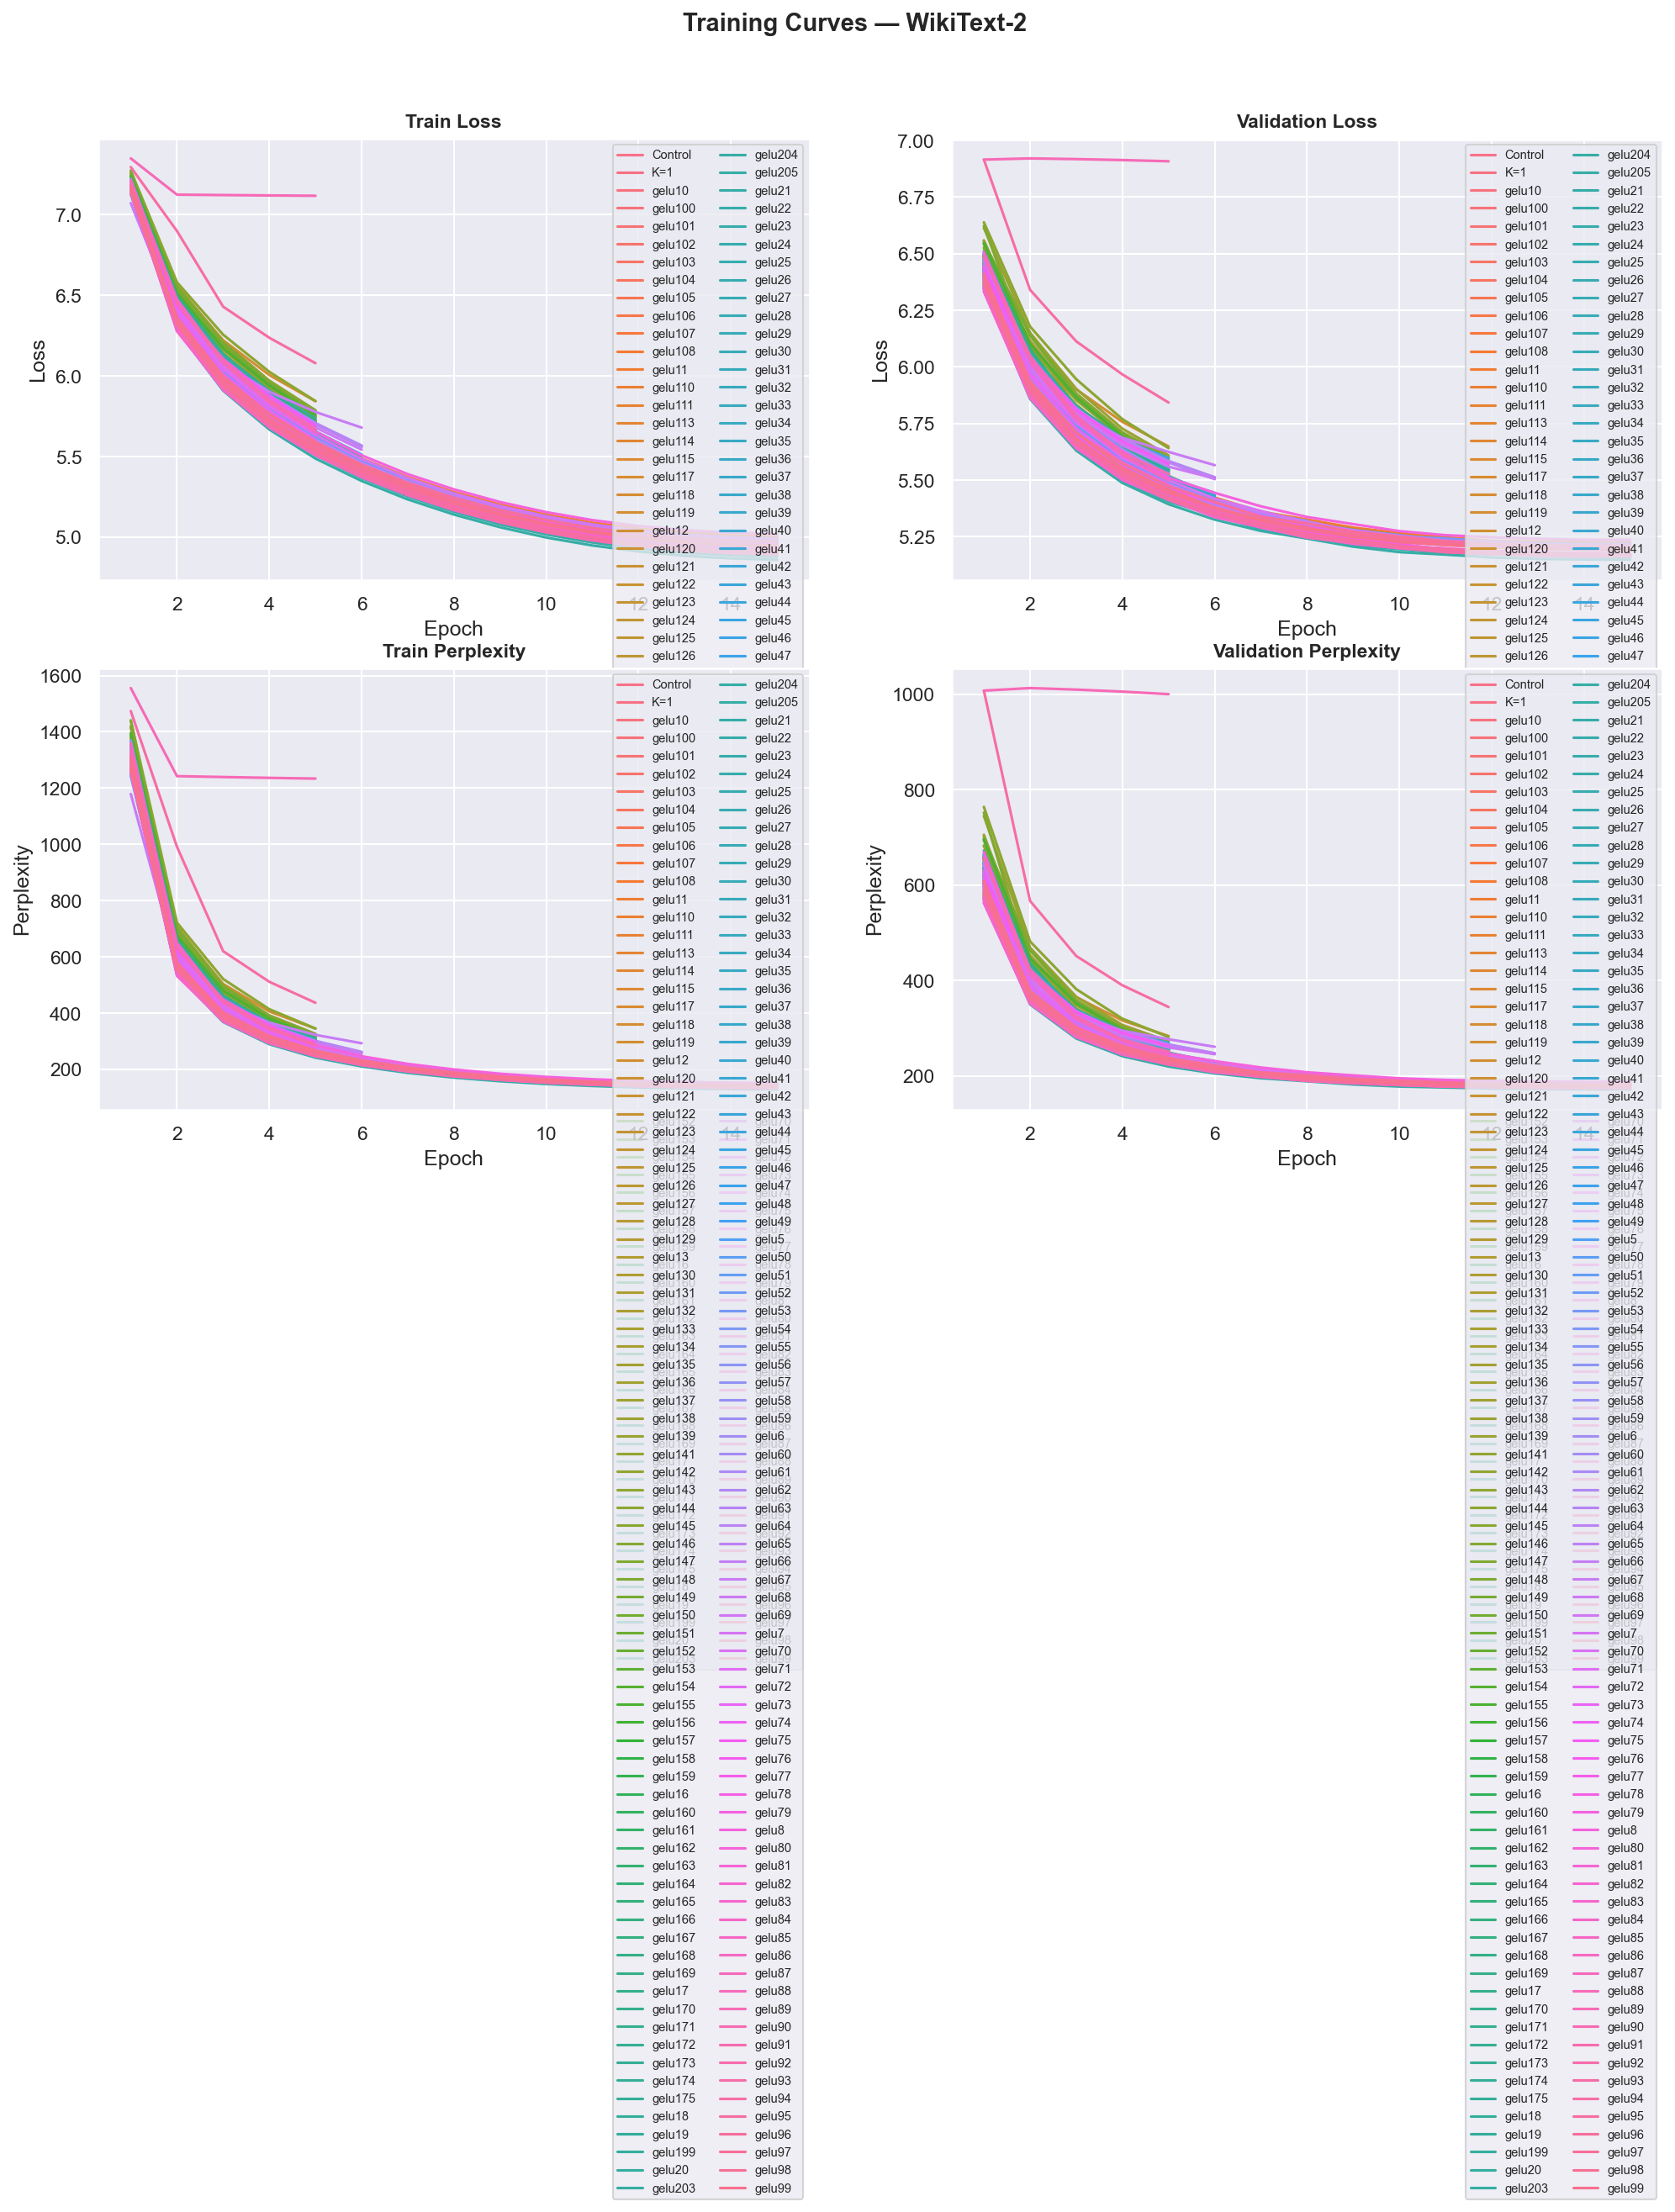

Source data for this figure (header and first rows):
epoch, train_loss, train_ppl, val_loss, val_ppl, experiment, label
1, 7.19, 1326, 6.454, 635.5, control, Control
2, 6.395, 599, 5.96, 387.5, control, Control
3, 6.014, 409.2, 5.713, 302.8, control, Control
4, 5.775, 322, 5.572, 262.9, control, Control
5, 5.597, 269.7, 5.477, 239.1, control, Control
6, 5.46, 235.1, 5.398, 220.9, control, Control
7, 5.351, 210.8, 5.347, 210, control, Control
8, 5.261, 192.7, 5.312, 202.7, control, Control
9, 5.186, 178.7, 5.287, 197.7, control, Control
10, 5.124, 168.1, 5.261, 192.7, control, Control
11, 5.077, 160.2, 5.243, 189.3, control, Control
12, 5.042, 154.8, 5.231, 187, control, Control
13, 5.016, 150.8, 5.226, 186.1, control, Control
14, 5.001, 148.5, 5.224, 185.6, control, Control
15, 4.992, 147.3, 5.223, 185.6, control, Control
1, 7.181, 1314, 6.416, 611.7, gelu2_k1, K=1
2, 6.367, 582, 5.951, 384.2, gelu2_k1, K=1
3, 5.997, 402.1, 5.707, 301, gelu2_k1, K=1
4, 5.769, 320.1, 5.563, 260.7, gelu2_k1, K=1
5, 5.592, 268.4, 5.481, 240.1, gelu2_k1, K=1
6, 5.453, 233.5, 5.41, 223.5, gelu2_k1, K=1
7, 5.342, 208.9, 5.354, 211.4, gelu2_k1, K=1
8, 5.248, 190.3, 5.316, 203.5, gelu2_k1, K=1
9, 5.173, 176.4, 5.28, 196.4, gelu2_k1, K=1
10, 5.11, 165.7, 5.256, 191.6, gelu2_k1, K=1
11, 5.061, 157.8, 5.237, 188.1, gelu2_k1, K=1
12, 5.025, 152.2, 5.227, 186.3, gelu2_k1, K=1
13, 5, 148.4, 5.225, 185.9, gelu2_k1, K=1
14, 4.985, 146.1, 5.218, 184.7, gelu2_k1, K=1
15, 4.976, 144.9, 5.218, 184.6, gelu2_k1, K=1
1, 7.17, 1299, 6.423, 615.9, gelu10, gelu10
2, 6.392, 597.1, 5.964, 389, gelu10, gelu10
3, 6.031, 416.1, 5.726, 306.6, gelu10, gelu10
4, 5.799, 330, 5.587, 266.9, gelu10, gelu10
5, 5.619, 275.5, 5.485, 241, gelu10, gelu10
6, 5.474, 238.4, 5.414, 224.5, gelu10, gelu10
7, 5.356, 212, 5.349, 210.4, gelu10, gelu10
8, 5.262, 192.9, 5.313, 203, gelu10, gelu10
9, 5.185, 178.5, 5.272, 194.7, gelu10, gelu10
10, 5.122, 167.6, 5.251, 190.7, gelu10, gelu10
11, 5.072, 159.5, 5.233, 187.3, gelu10, gelu10
12, 5.036, 153.9, 5.223, 185.5, gelu10, gelu10
13, 5.009, 149.8, 5.214, 183.8, gelu10, gelu10
14, 4.994, 147.5, 5.212, 183.5, gelu10, gelu10
15, 4.985, 146.1, 5.212, 183.4, gelu10, gelu10
1, 7.178, 1310, 6.417, 612.3, gelu100, gelu100
2, 6.386, 593.4, 5.967, 390.5, gelu100, gelu100
3, 6.035, 417.6, 5.744, 312.4, gelu100, gelu100
4, 5.812, 334.2, 5.604, 271.6, gelu100, gelu100
5, 5.636, 280.4, 5.497, 244, gelu100, gelu100
6, 5.49, 242.3, 5.424, 226.7, gelu100, gelu100
1, 7.194, 1332, 6.444, 629, gelu101, gelu101
2, 6.408, 606.8, 5.985, 397.3, gelu101, gelu101
3, 6.045, 422, 5.741, 311.2, gelu101, gelu101
4, 5.804, 331.7, 5.583, 265.8, gelu101, gelu101
5, 5.617, 275.2, 5.484, 240.9, gelu101, gelu101
1, 7.161, 1289, 6.391, 596.6, gelu102, gelu102
2, 6.339, 566.2, 5.916, 370.9, gelu102, gelu102
3, 5.969, 391.1, 5.684, 294.2, gelu102, gelu102
4, 5.738, 310.4, 5.545, 256, gelu102, gelu102
... 1,314 more rows
